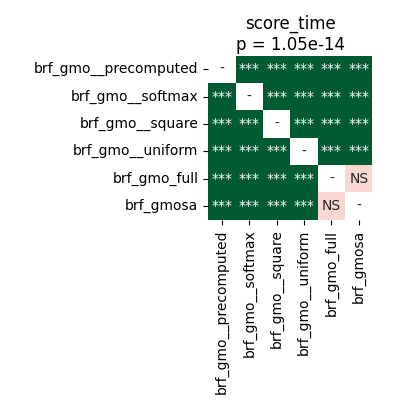

The file beside this chart, header and first rows:
	brf_gmo__precomputed	brf_gmo__softmax	brf_gmo__square	brf_gmo__uniform	brf_gmo_full	brf_gmosa
brf_gmo__precomputed	1.0	3.269740513392857e-05	3.269740513392857e-05	3.269740513392857e-05	3.269740513392857e-05	3.269740513392857e-05
brf_gmo__softmax	3.269740513392857e-05	1.0	3.269740513392857e-05	3.269740513392857e-05	3.269740513392857e-05	3.269740513392857e-05
brf_gmo__square	3.269740513392857e-05	3.269740513392857e-05	1.0	3.269740513392857e-05	3.269740513392857e-05	3.269740513392857e-05
brf_gmo__uniform	3.269740513392857e-05	3.269740513392857e-05	3.269740513392857e-05	1.0	3.269740513392857e-05	3.269740513392857e-05
brf_gmo_full	3.269740513392857e-05	3.269740513392857e-05	3.269740513392857e-05	3.269740513392857e-05	1.0	0.2979
brf_gmosa	3.269740513392857e-05	3.269740513392857e-05	3.269740513392857e-05	3.269740513392857e-05	0.2979	1.0
